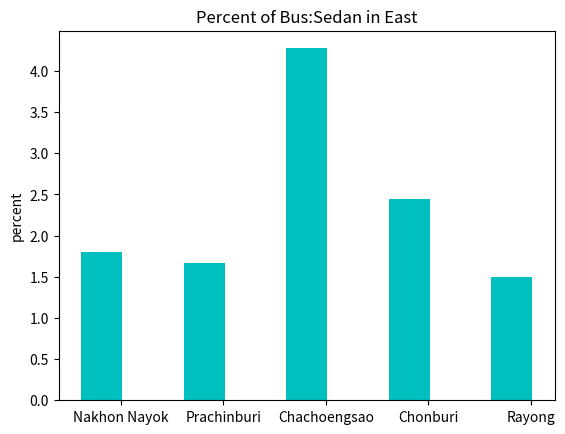

Here is the Python script that generated this plot:
import matplotlib.pyplot as plt
"""this fuction has shown number of sedan cars users and bus in East"""
def east():
    positions = [1, 3, 5, 7, 9]
    y2 = [(20471+369)/20471, (40202+670)/40202, (53766+2299)/53766, (248767+6091)/248767, (133334+1996)/133334]
          #Bus:Sedan
    sedan_per_bus = []
    for i in range(len(y2)):
        sedan_per_bus.append((y2[i]-1)*100)
        #translate data into percent 
    p1 = plt.bar(positions, sedan_per_bus, label='Sedan per Bus in East', color='c')
    # plot bar graph
    pos = [1.375,3.375,5.375,7.375,9.375]
    # position of bar graph's names
    plt.ylabel('percent')
    # y axis name
    plt.title('Percent of Bus:Sedan in East')
    # title name
    plt.xticks(pos, ('Nakhon Nayok','Prachinburi','Chachoengsao','Chonburi','Rayong'))
    # bar graph's name
    plt.show()
    # show bar graph
east()
